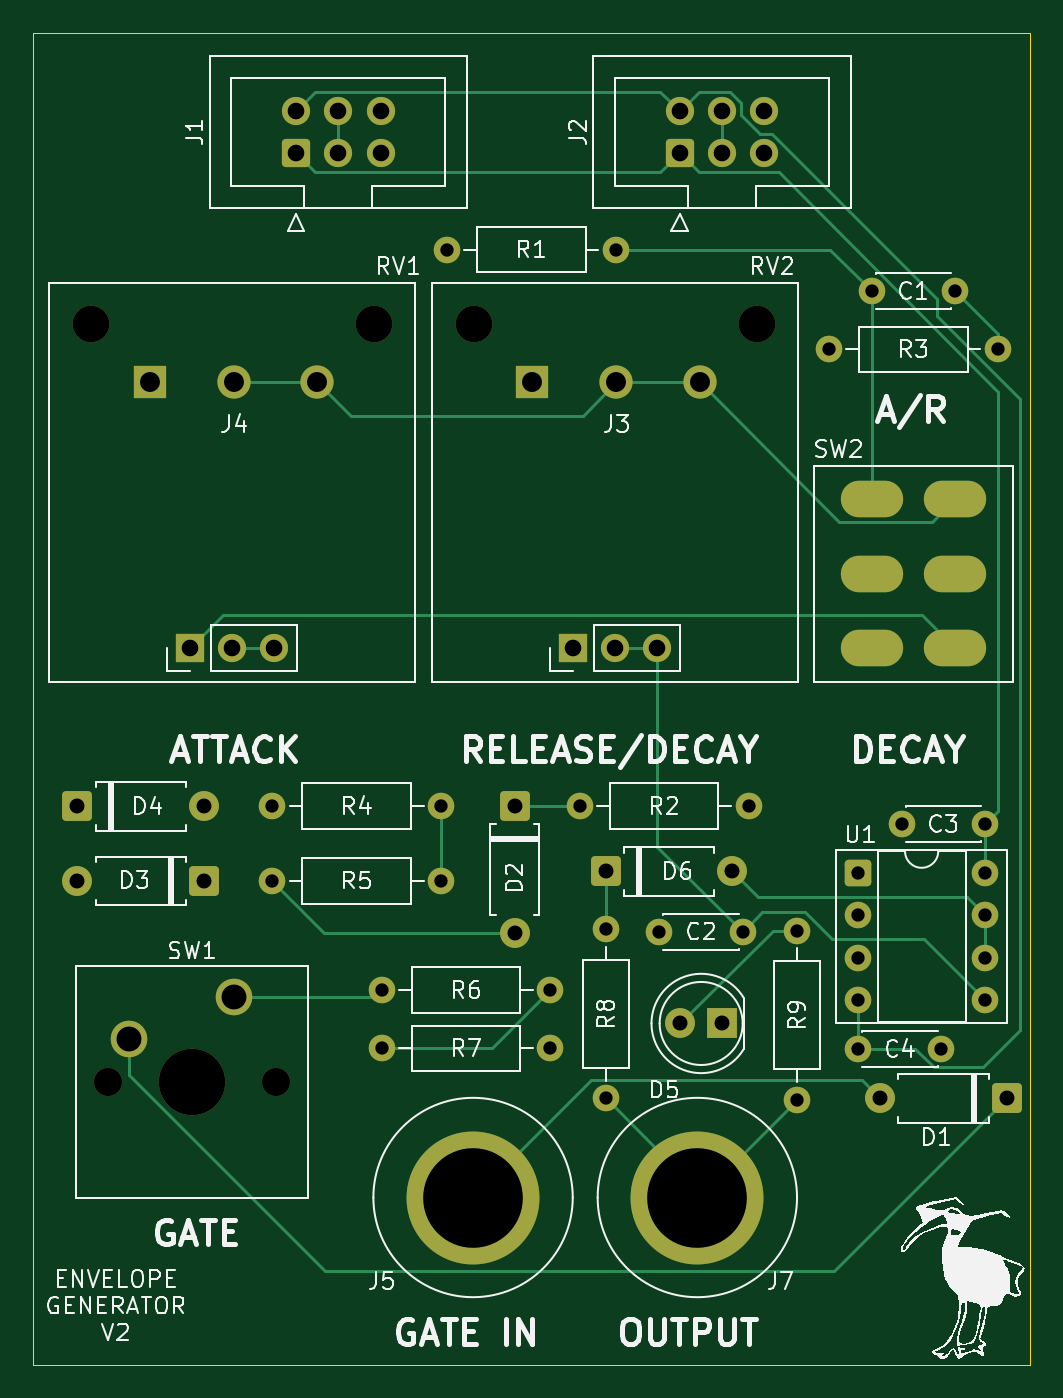
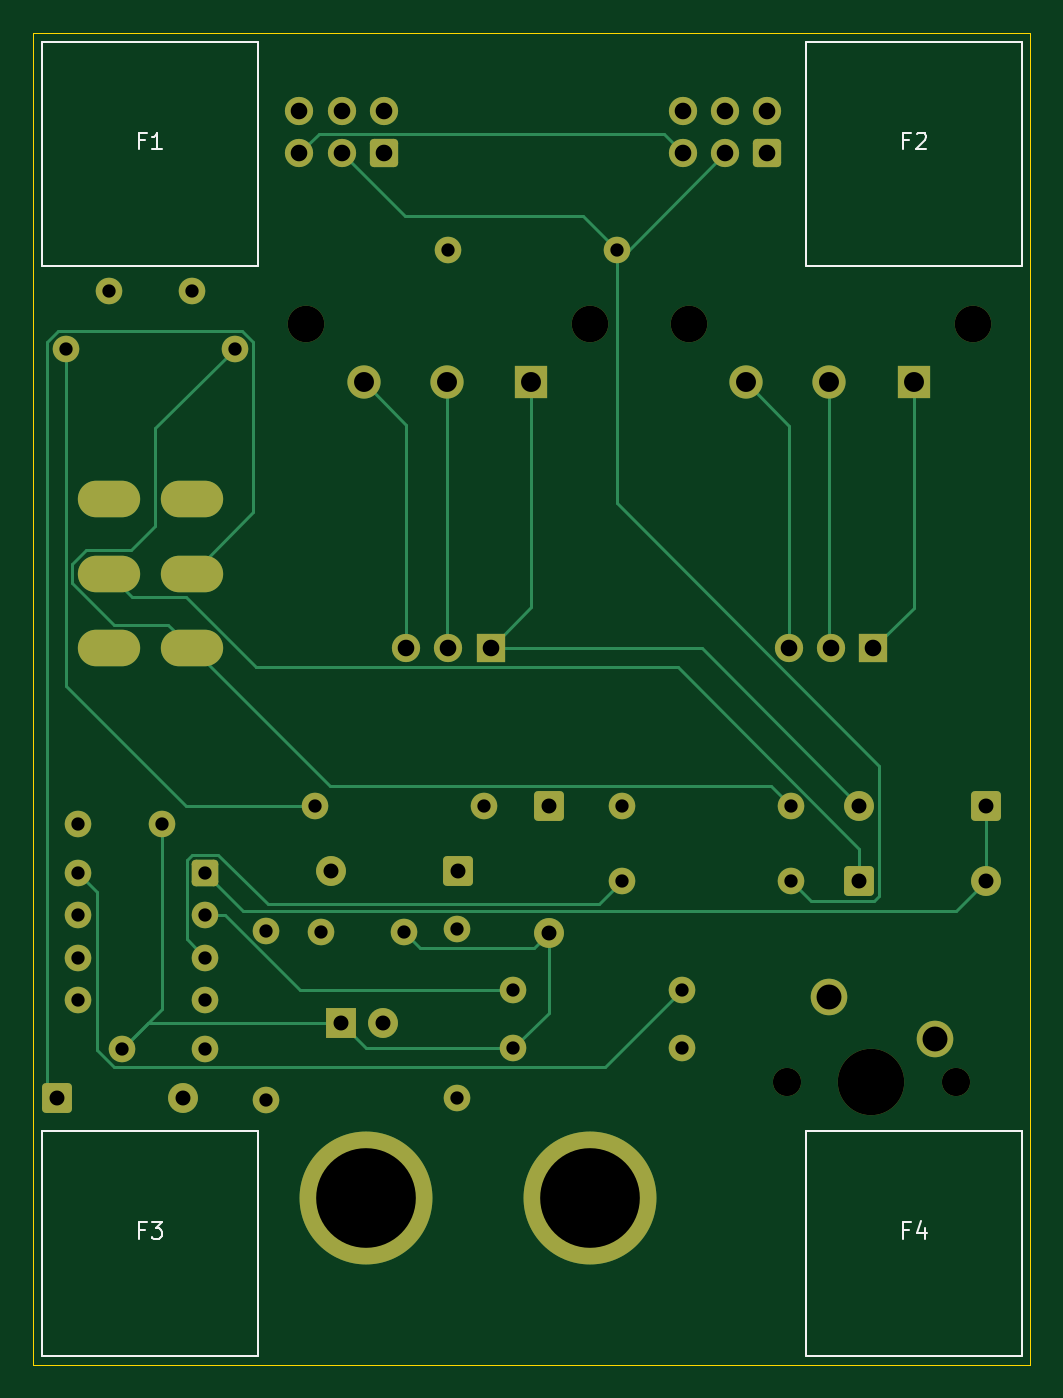
Circuit board: 11 layer files. Board 60.0 x 80.2 mm.
- bottom_copper: envelope-generator-B_Cu.gbr (11816 bytes)
- bottom_mask: envelope-generator-B_Mask.gbr (4625 bytes)
- paste: envelope-generator-B_Paste.gbr (461 bytes)
- bottom_silk: envelope-generator-B_Silkscreen.gbr (3142 bytes)
- outline: envelope-generator-Edge_Cuts.gbr (615 bytes)
- top_copper: envelope-generator-F_Cu.gbr (11650 bytes)
- top_mask: envelope-generator-F_Mask.gbr (4625 bytes)
- paste: envelope-generator-F_Paste.gbr (461 bytes)
- top_silk: envelope-generator-F_Silkscreen.gbr (71490 bytes)
- drill: envelope-generator-NPTH.drl (553 bytes)
- drill: envelope-generator-PTH.drl (1975 bytes)

=== bottom_copper: envelope-generator-B_Cu.gbr (11816 bytes, source omitted) ===
=== bottom_mask: envelope-generator-B_Mask.gbr ===
%TF.GenerationSoftware,KiCad,Pcbnew,9.0.6*%
%TF.CreationDate,2026-01-15T15:00:42+11:00*%
%TF.ProjectId,envelope-generator,656e7665-6c6f-4706-952d-67656e657261,rev?*%
%TF.SameCoordinates,Original*%
%TF.FileFunction,Soldermask,Bot*%
%TF.FilePolarity,Negative*%
%FSLAX46Y46*%
G04 Gerber Fmt 4.6, Leading zero omitted, Abs format (unit mm)*
G04 Created by KiCad (PCBNEW 9.0.6) date 2026-01-15 15:00:42*
%MOMM*%
%LPD*%
G01*
G04 APERTURE LIST*
G04 Aperture macros list*
%AMRoundRect*
0 Rectangle with rounded corners*
0 $1 Rounding radius*
0 $2 $3 $4 $5 $6 $7 $8 $9 X,Y pos of 4 corners*
0 Add a 4 corners polygon primitive as box body*
4,1,4,$2,$3,$4,$5,$6,$7,$8,$9,$2,$3,0*
0 Add four circle primitives for the rounded corners*
1,1,$1+$1,$2,$3*
1,1,$1+$1,$4,$5*
1,1,$1+$1,$6,$7*
1,1,$1+$1,$8,$9*
0 Add four rect primitives between the rounded corners*
20,1,$1+$1,$2,$3,$4,$5,0*
20,1,$1+$1,$4,$5,$6,$7,0*
20,1,$1+$1,$6,$7,$8,$9,0*
20,1,$1+$1,$8,$9,$2,$3,0*%
G04 Aperture macros list end*
%ADD10RoundRect,0.250000X0.650000X0.650000X-0.650000X0.650000X-0.650000X-0.650000X0.650000X-0.650000X0*%
%ADD11C,1.800000*%
%ADD12RoundRect,0.250000X-0.650000X0.650000X-0.650000X-0.650000X0.650000X-0.650000X0.650000X0.650000X0*%
%ADD13R,2.000000X2.000000*%
%ADD14C,2.000000*%
%ADD15C,1.600000*%
%ADD16C,8.000000*%
%ADD17RoundRect,0.250000X-0.650000X-0.650000X0.650000X-0.650000X0.650000X0.650000X-0.650000X0.650000X0*%
%ADD18RoundRect,0.250000X0.600000X-0.600000X0.600000X0.600000X-0.600000X0.600000X-0.600000X-0.600000X0*%
%ADD19C,1.700000*%
%ADD20R,1.800000X1.800000*%
%ADD21C,2.200000*%
%ADD22R,1.700000X1.700000*%
%ADD23O,3.750000X2.200000*%
%ADD24C,4.000000*%
%ADD25RoundRect,0.250000X-0.550000X-0.550000X0.550000X-0.550000X0.550000X0.550000X-0.550000X0.550000X0*%
G04 APERTURE END LIST*
D10*
%TO.C,D1*%
X122620000Y-86580000D03*
D11*
X115000000Y-86580000D03*
%TD*%
D12*
%TO.C,D2*%
X93000000Y-69000000D03*
D11*
X93000000Y-76620000D03*
%TD*%
D13*
%TO.C,J3*%
X94050000Y-43500000D03*
D14*
X99130000Y-43500000D03*
X104130000Y-43500000D03*
%TD*%
D15*
%TO.C,R6*%
X95160000Y-80080000D03*
X85000000Y-80080000D03*
%TD*%
%TO.C,R5*%
X78420000Y-73500000D03*
X88580000Y-73500000D03*
%TD*%
%TO.C,C2*%
X106719351Y-76559953D03*
X101719351Y-76559953D03*
%TD*%
%TO.C,R8*%
X98500000Y-86580000D03*
X98500000Y-76420000D03*
%TD*%
%TO.C,C3*%
X116310000Y-70080000D03*
X121310000Y-70080000D03*
%TD*%
D10*
%TO.C,D3*%
X74310000Y-73500000D03*
D11*
X66690000Y-73500000D03*
%TD*%
D16*
%TO.C,J7*%
X104000000Y-92580000D03*
%TD*%
D15*
%TO.C,R3*%
X111920000Y-41500000D03*
X122080000Y-41500000D03*
%TD*%
D13*
%TO.C,J4*%
X71050000Y-43500000D03*
D14*
X76130000Y-43500000D03*
X81130000Y-43500000D03*
%TD*%
D17*
%TO.C,D4*%
X66690000Y-69000000D03*
D11*
X74310000Y-69000000D03*
%TD*%
D18*
%TO.C,J2*%
X102929000Y-29691000D03*
D19*
X102929000Y-27151000D03*
X105469000Y-29691000D03*
X105469000Y-27151000D03*
X108009000Y-29691000D03*
X108009000Y-27151000D03*
%TD*%
D18*
%TO.C,J1*%
X79849000Y-29691000D03*
D19*
X79849000Y-27151000D03*
X82389000Y-29691000D03*
X82389000Y-27151000D03*
X84929000Y-29691000D03*
X84929000Y-27151000D03*
%TD*%
D20*
%TO.C,D5*%
X105500000Y-82080000D03*
D11*
X102960000Y-82080000D03*
%TD*%
D15*
%TO.C,R4*%
X88580000Y-69000000D03*
X78420000Y-69000000D03*
%TD*%
D21*
%TO.C,RV2*%
X90550000Y-40000000D03*
X107600000Y-40000000D03*
D22*
X96510000Y-59500000D03*
D19*
X99050000Y-59500000D03*
X101590000Y-59500000D03*
%TD*%
D15*
%TO.C,R2*%
X96920000Y-69000000D03*
X107080000Y-69000000D03*
%TD*%
%TO.C,C1*%
X114500000Y-38000000D03*
X119500000Y-38000000D03*
%TD*%
%TO.C,R1*%
X88920000Y-35500000D03*
X99080000Y-35500000D03*
%TD*%
%TO.C,C4*%
X118691655Y-83619448D03*
X113691655Y-83619448D03*
%TD*%
D16*
%TO.C,J5*%
X90500000Y-92580000D03*
%TD*%
D21*
%TO.C,RV1*%
X67500000Y-40000000D03*
X84550000Y-40000000D03*
D22*
X73460000Y-59500000D03*
D19*
X76000000Y-59500000D03*
X78540000Y-59500000D03*
%TD*%
D23*
%TO.C,SW2*%
X114500000Y-59500000D03*
X114500000Y-55000000D03*
X114500000Y-50500000D03*
X119500000Y-59500000D03*
X119500000Y-55000000D03*
X119500000Y-50500000D03*
%TD*%
D19*
%TO.C,SW1*%
X68500000Y-85580000D03*
D24*
X73580000Y-85580000D03*
D19*
X78660000Y-85580000D03*
D21*
X76120000Y-80500000D03*
X69770000Y-83040000D03*
%TD*%
D15*
%TO.C,R7*%
X95160000Y-83580000D03*
X85000000Y-83580000D03*
%TD*%
D17*
%TO.C,D6*%
X98491280Y-72930719D03*
D11*
X106111280Y-72930719D03*
%TD*%
D25*
%TO.C,U1*%
X113690000Y-73040000D03*
D15*
X113690000Y-75580000D03*
X113690000Y-78120000D03*
X113690000Y-80660000D03*
X121310000Y-80660000D03*
X121310000Y-78120000D03*
X121310000Y-75580000D03*
X121310000Y-73040000D03*
%TD*%
%TO.C,R9*%
X110000000Y-76500000D03*
X110000000Y-86660000D03*
%TD*%
M02*

=== paste: envelope-generator-B_Paste.gbr ===
%TF.GenerationSoftware,KiCad,Pcbnew,9.0.6*%
%TF.CreationDate,2026-01-15T15:00:41+11:00*%
%TF.ProjectId,envelope-generator,656e7665-6c6f-4706-952d-67656e657261,rev?*%
%TF.SameCoordinates,Original*%
%TF.FileFunction,Paste,Bot*%
%TF.FilePolarity,Positive*%
%FSLAX46Y46*%
G04 Gerber Fmt 4.6, Leading zero omitted, Abs format (unit mm)*
G04 Created by KiCad (PCBNEW 9.0.6) date 2026-01-15 15:00:41*
%MOMM*%
%LPD*%
G01*
G04 APERTURE LIST*
G04 APERTURE END LIST*
M02*

=== bottom_silk: envelope-generator-B_Silkscreen.gbr ===
%TF.GenerationSoftware,KiCad,Pcbnew,9.0.6*%
%TF.CreationDate,2026-01-15T15:00:41+11:00*%
%TF.ProjectId,envelope-generator,656e7665-6c6f-4706-952d-67656e657261,rev?*%
%TF.SameCoordinates,Original*%
%TF.FileFunction,Legend,Bot*%
%TF.FilePolarity,Positive*%
%FSLAX46Y46*%
G04 Gerber Fmt 4.6, Leading zero omitted, Abs format (unit mm)*
G04 Created by KiCad (PCBNEW 9.0.6) date 2026-01-15 15:00:41*
%MOMM*%
%LPD*%
G01*
G04 APERTURE LIST*
%ADD10C,0.100000*%
G04 APERTURE END LIST*
D10*
X117333333Y-94513609D02*
X117666666Y-94513609D01*
X117666666Y-95037419D02*
X117666666Y-94037419D01*
X117666666Y-94037419D02*
X117190476Y-94037419D01*
X116904761Y-94037419D02*
X116285714Y-94037419D01*
X116285714Y-94037419D02*
X116619047Y-94418371D01*
X116619047Y-94418371D02*
X116476190Y-94418371D01*
X116476190Y-94418371D02*
X116380952Y-94465990D01*
X116380952Y-94465990D02*
X116333333Y-94513609D01*
X116333333Y-94513609D02*
X116285714Y-94608847D01*
X116285714Y-94608847D02*
X116285714Y-94846942D01*
X116285714Y-94846942D02*
X116333333Y-94942180D01*
X116333333Y-94942180D02*
X116380952Y-94989800D01*
X116380952Y-94989800D02*
X116476190Y-95037419D01*
X116476190Y-95037419D02*
X116761904Y-95037419D01*
X116761904Y-95037419D02*
X116857142Y-94989800D01*
X116857142Y-94989800D02*
X116904761Y-94942180D01*
X71333333Y-94513609D02*
X71666666Y-94513609D01*
X71666666Y-95037419D02*
X71666666Y-94037419D01*
X71666666Y-94037419D02*
X71190476Y-94037419D01*
X70380952Y-94370752D02*
X70380952Y-95037419D01*
X70619047Y-93989800D02*
X70857142Y-94704085D01*
X70857142Y-94704085D02*
X70238095Y-94704085D01*
X117333333Y-28933609D02*
X117666666Y-28933609D01*
X117666666Y-29457419D02*
X117666666Y-28457419D01*
X117666666Y-28457419D02*
X117190476Y-28457419D01*
X116285714Y-29457419D02*
X116857142Y-29457419D01*
X116571428Y-29457419D02*
X116571428Y-28457419D01*
X116571428Y-28457419D02*
X116666666Y-28600276D01*
X116666666Y-28600276D02*
X116761904Y-28695514D01*
X116761904Y-28695514D02*
X116857142Y-28743133D01*
X71333333Y-28933609D02*
X71666666Y-28933609D01*
X71666666Y-29457419D02*
X71666666Y-28457419D01*
X71666666Y-28457419D02*
X71190476Y-28457419D01*
X70857142Y-28552657D02*
X70809523Y-28505038D01*
X70809523Y-28505038D02*
X70714285Y-28457419D01*
X70714285Y-28457419D02*
X70476190Y-28457419D01*
X70476190Y-28457419D02*
X70380952Y-28505038D01*
X70380952Y-28505038D02*
X70333333Y-28552657D01*
X70333333Y-28552657D02*
X70285714Y-28647895D01*
X70285714Y-28647895D02*
X70285714Y-28743133D01*
X70285714Y-28743133D02*
X70333333Y-28885990D01*
X70333333Y-28885990D02*
X70904761Y-29457419D01*
X70904761Y-29457419D02*
X70285714Y-29457419D01*
%TO.C,F3*%
X123500000Y-88580000D02*
X110500000Y-88580000D01*
X110500000Y-102080000D01*
X123500000Y-102080000D01*
X123500000Y-88580000D01*
%TO.C,F4*%
X77500000Y-88580000D02*
X64500000Y-88580000D01*
X64500000Y-102080000D01*
X77500000Y-102080000D01*
X77500000Y-88580000D01*
%TO.C,F1*%
X123500000Y-23000000D02*
X110500000Y-23000000D01*
X110500000Y-36500000D01*
X123500000Y-36500000D01*
X123500000Y-23000000D01*
%TO.C,F2*%
X77500000Y-23000000D02*
X64500000Y-23000000D01*
X64500000Y-36500000D01*
X77500000Y-36500000D01*
X77500000Y-23000000D01*
%TD*%
M02*

=== outline: envelope-generator-Edge_Cuts.gbr ===
%TF.GenerationSoftware,KiCad,Pcbnew,9.0.6*%
%TF.CreationDate,2026-01-15T15:00:42+11:00*%
%TF.ProjectId,envelope-generator,656e7665-6c6f-4706-952d-67656e657261,rev?*%
%TF.SameCoordinates,Original*%
%TF.FileFunction,Profile,NP*%
%FSLAX46Y46*%
G04 Gerber Fmt 4.6, Leading zero omitted, Abs format (unit mm)*
G04 Created by KiCad (PCBNEW 9.0.6) date 2026-01-15 15:00:42*
%MOMM*%
%LPD*%
G01*
G04 APERTURE LIST*
%TA.AperFunction,Profile*%
%ADD10C,0.050000*%
%TD*%
G04 APERTURE END LIST*
D10*
X64027135Y-22474127D02*
X124027135Y-22474127D01*
X124027135Y-102630370D01*
X64027135Y-102630370D01*
X64027135Y-22474127D01*
M02*

=== top_copper: envelope-generator-F_Cu.gbr (11650 bytes, source omitted) ===
=== top_mask: envelope-generator-F_Mask.gbr ===
%TF.GenerationSoftware,KiCad,Pcbnew,9.0.6*%
%TF.CreationDate,2026-01-15T15:00:42+11:00*%
%TF.ProjectId,envelope-generator,656e7665-6c6f-4706-952d-67656e657261,rev?*%
%TF.SameCoordinates,Original*%
%TF.FileFunction,Soldermask,Top*%
%TF.FilePolarity,Negative*%
%FSLAX46Y46*%
G04 Gerber Fmt 4.6, Leading zero omitted, Abs format (unit mm)*
G04 Created by KiCad (PCBNEW 9.0.6) date 2026-01-15 15:00:42*
%MOMM*%
%LPD*%
G01*
G04 APERTURE LIST*
G04 Aperture macros list*
%AMRoundRect*
0 Rectangle with rounded corners*
0 $1 Rounding radius*
0 $2 $3 $4 $5 $6 $7 $8 $9 X,Y pos of 4 corners*
0 Add a 4 corners polygon primitive as box body*
4,1,4,$2,$3,$4,$5,$6,$7,$8,$9,$2,$3,0*
0 Add four circle primitives for the rounded corners*
1,1,$1+$1,$2,$3*
1,1,$1+$1,$4,$5*
1,1,$1+$1,$6,$7*
1,1,$1+$1,$8,$9*
0 Add four rect primitives between the rounded corners*
20,1,$1+$1,$2,$3,$4,$5,0*
20,1,$1+$1,$4,$5,$6,$7,0*
20,1,$1+$1,$6,$7,$8,$9,0*
20,1,$1+$1,$8,$9,$2,$3,0*%
G04 Aperture macros list end*
%ADD10RoundRect,0.250000X0.650000X0.650000X-0.650000X0.650000X-0.650000X-0.650000X0.650000X-0.650000X0*%
%ADD11C,1.800000*%
%ADD12RoundRect,0.250000X-0.650000X0.650000X-0.650000X-0.650000X0.650000X-0.650000X0.650000X0.650000X0*%
%ADD13R,2.000000X2.000000*%
%ADD14C,2.000000*%
%ADD15C,1.600000*%
%ADD16C,8.000000*%
%ADD17RoundRect,0.250000X-0.650000X-0.650000X0.650000X-0.650000X0.650000X0.650000X-0.650000X0.650000X0*%
%ADD18RoundRect,0.250000X0.600000X-0.600000X0.600000X0.600000X-0.600000X0.600000X-0.600000X-0.600000X0*%
%ADD19C,1.700000*%
%ADD20R,1.800000X1.800000*%
%ADD21C,2.200000*%
%ADD22R,1.700000X1.700000*%
%ADD23O,3.750000X2.200000*%
%ADD24C,4.000000*%
%ADD25RoundRect,0.250000X-0.550000X-0.550000X0.550000X-0.550000X0.550000X0.550000X-0.550000X0.550000X0*%
G04 APERTURE END LIST*
D10*
%TO.C,D1*%
X122620000Y-86580000D03*
D11*
X115000000Y-86580000D03*
%TD*%
D12*
%TO.C,D2*%
X93000000Y-69000000D03*
D11*
X93000000Y-76620000D03*
%TD*%
D13*
%TO.C,J3*%
X94050000Y-43500000D03*
D14*
X99130000Y-43500000D03*
X104130000Y-43500000D03*
%TD*%
D15*
%TO.C,R6*%
X95160000Y-80080000D03*
X85000000Y-80080000D03*
%TD*%
%TO.C,R5*%
X78420000Y-73500000D03*
X88580000Y-73500000D03*
%TD*%
%TO.C,C2*%
X106719351Y-76559953D03*
X101719351Y-76559953D03*
%TD*%
%TO.C,R8*%
X98500000Y-86580000D03*
X98500000Y-76420000D03*
%TD*%
%TO.C,C3*%
X116310000Y-70080000D03*
X121310000Y-70080000D03*
%TD*%
D10*
%TO.C,D3*%
X74310000Y-73500000D03*
D11*
X66690000Y-73500000D03*
%TD*%
D16*
%TO.C,J7*%
X104000000Y-92580000D03*
%TD*%
D15*
%TO.C,R3*%
X111920000Y-41500000D03*
X122080000Y-41500000D03*
%TD*%
D13*
%TO.C,J4*%
X71050000Y-43500000D03*
D14*
X76130000Y-43500000D03*
X81130000Y-43500000D03*
%TD*%
D17*
%TO.C,D4*%
X66690000Y-69000000D03*
D11*
X74310000Y-69000000D03*
%TD*%
D18*
%TO.C,J2*%
X102929000Y-29691000D03*
D19*
X102929000Y-27151000D03*
X105469000Y-29691000D03*
X105469000Y-27151000D03*
X108009000Y-29691000D03*
X108009000Y-27151000D03*
%TD*%
D18*
%TO.C,J1*%
X79849000Y-29691000D03*
D19*
X79849000Y-27151000D03*
X82389000Y-29691000D03*
X82389000Y-27151000D03*
X84929000Y-29691000D03*
X84929000Y-27151000D03*
%TD*%
D20*
%TO.C,D5*%
X105500000Y-82080000D03*
D11*
X102960000Y-82080000D03*
%TD*%
D15*
%TO.C,R4*%
X88580000Y-69000000D03*
X78420000Y-69000000D03*
%TD*%
D21*
%TO.C,RV2*%
X90550000Y-40000000D03*
X107600000Y-40000000D03*
D22*
X96510000Y-59500000D03*
D19*
X99050000Y-59500000D03*
X101590000Y-59500000D03*
%TD*%
D15*
%TO.C,R2*%
X96920000Y-69000000D03*
X107080000Y-69000000D03*
%TD*%
%TO.C,C1*%
X114500000Y-38000000D03*
X119500000Y-38000000D03*
%TD*%
%TO.C,R1*%
X88920000Y-35500000D03*
X99080000Y-35500000D03*
%TD*%
%TO.C,C4*%
X118691655Y-83619448D03*
X113691655Y-83619448D03*
%TD*%
D16*
%TO.C,J5*%
X90500000Y-92580000D03*
%TD*%
D21*
%TO.C,RV1*%
X67500000Y-40000000D03*
X84550000Y-40000000D03*
D22*
X73460000Y-59500000D03*
D19*
X76000000Y-59500000D03*
X78540000Y-59500000D03*
%TD*%
D23*
%TO.C,SW2*%
X114500000Y-59500000D03*
X114500000Y-55000000D03*
X114500000Y-50500000D03*
X119500000Y-59500000D03*
X119500000Y-55000000D03*
X119500000Y-50500000D03*
%TD*%
D19*
%TO.C,SW1*%
X68500000Y-85580000D03*
D24*
X73580000Y-85580000D03*
D19*
X78660000Y-85580000D03*
D21*
X76120000Y-80500000D03*
X69770000Y-83040000D03*
%TD*%
D15*
%TO.C,R7*%
X95160000Y-83580000D03*
X85000000Y-83580000D03*
%TD*%
D17*
%TO.C,D6*%
X98491280Y-72930719D03*
D11*
X106111280Y-72930719D03*
%TD*%
D25*
%TO.C,U1*%
X113690000Y-73040000D03*
D15*
X113690000Y-75580000D03*
X113690000Y-78120000D03*
X113690000Y-80660000D03*
X121310000Y-80660000D03*
X121310000Y-78120000D03*
X121310000Y-75580000D03*
X121310000Y-73040000D03*
%TD*%
%TO.C,R9*%
X110000000Y-76500000D03*
X110000000Y-86660000D03*
%TD*%
M02*

=== paste: envelope-generator-F_Paste.gbr ===
%TF.GenerationSoftware,KiCad,Pcbnew,9.0.6*%
%TF.CreationDate,2026-01-15T15:00:41+11:00*%
%TF.ProjectId,envelope-generator,656e7665-6c6f-4706-952d-67656e657261,rev?*%
%TF.SameCoordinates,Original*%
%TF.FileFunction,Paste,Top*%
%TF.FilePolarity,Positive*%
%FSLAX46Y46*%
G04 Gerber Fmt 4.6, Leading zero omitted, Abs format (unit mm)*
G04 Created by KiCad (PCBNEW 9.0.6) date 2026-01-15 15:00:41*
%MOMM*%
%LPD*%
G01*
G04 APERTURE LIST*
G04 APERTURE END LIST*
M02*

=== top_silk: envelope-generator-F_Silkscreen.gbr (71490 bytes, source omitted) ===
=== drill: envelope-generator-NPTH.drl ===
M48
; DRILL file {KiCad 9.0.6} date 2026-01-15T15:00:43+1100
; FORMAT={-:-/ absolute / metric / decimal}
; #@! TF.CreationDate,2026-01-15T15:00:43+11:00
; #@! TF.GenerationSoftware,Kicad,Pcbnew,9.0.6
; #@! TF.FileFunction,NonPlated,1,2,NPTH
FMAT,2
METRIC
; #@! TA.AperFunction,NonPlated,NPTH,ComponentDrill
T1C1.700
; #@! TA.AperFunction,NonPlated,NPTH,ComponentDrill
T2C2.200
; #@! TA.AperFunction,NonPlated,NPTH,ComponentDrill
T3C4.000
%
G90
G05
T1
X68.5Y-85.58
X78.66Y-85.58
T2
X67.5Y-40.0
X84.55Y-40.0
X90.55Y-40.0
X107.6Y-40.0
T3
X73.58Y-85.58
M30

=== drill: envelope-generator-PTH.drl ===
M48
; DRILL file {KiCad 9.0.6} date 2026-01-15T15:00:43+1100
; FORMAT={-:-/ absolute / metric / decimal}
; #@! TF.CreationDate,2026-01-15T15:00:43+11:00
; #@! TF.GenerationSoftware,Kicad,Pcbnew,9.0.6
; #@! TF.FileFunction,Plated,1,2,PTH
FMAT,2
METRIC
; #@! TA.AperFunction,Plated,PTH,ComponentDrill
T1C0.800
; #@! TA.AperFunction,Plated,PTH,ComponentDrill
T2C0.900
; #@! TA.AperFunction,Plated,PTH,ComponentDrill
T3C1.000
; #@! TA.AperFunction,Plated,PTH,ComponentDrill
T4C1.200
; #@! TA.AperFunction,Plated,PTH,ComponentDrill
T5C1.500
; #@! TA.AperFunction,Plated,PTH,ComponentDrill
T6C6.000
%
G90
G05
T1
X78.42Y-69.0
X78.42Y-73.5
X85.0Y-80.08
X85.0Y-83.58
X88.58Y-69.0
X88.58Y-73.5
X88.92Y-35.5
X95.16Y-80.08
X95.16Y-83.58
X96.92Y-69.0
X98.5Y-76.42
X98.5Y-86.58
X99.08Y-35.5
X101.719Y-76.56
X106.719Y-76.56
X107.08Y-69.0
X110.0Y-76.5
X110.0Y-86.66
X111.92Y-41.5
X113.69Y-73.04
X113.69Y-75.58
X113.69Y-78.12
X113.69Y-80.66
X113.692Y-83.619
X114.5Y-38.0
X116.31Y-70.08
X118.692Y-83.619
X119.5Y-38.0
X121.31Y-70.08
X121.31Y-73.04
X121.31Y-75.58
X121.31Y-78.12
X121.31Y-80.66
X122.08Y-41.5
T2
X66.69Y-69.0
X66.69Y-73.5
X74.31Y-69.0
X74.31Y-73.5
X93.0Y-69.0
X93.0Y-76.62
X98.491Y-72.931
X102.96Y-82.08
X105.5Y-82.08
X106.111Y-72.931
X115.0Y-86.58
X122.62Y-86.58
T3
X73.46Y-59.5
X76.0Y-59.5
X78.54Y-59.5
X79.849Y-27.151
X79.849Y-29.691
X82.389Y-27.151
X82.389Y-29.691
X84.929Y-27.151
X84.929Y-29.691
X96.51Y-59.5
X99.05Y-59.5
X101.59Y-59.5
X102.929Y-27.151
X102.929Y-29.691
X105.469Y-27.151
X105.469Y-29.691
X108.009Y-27.151
X108.009Y-29.691
T4
X71.05Y-43.5
X76.13Y-43.5
X81.13Y-43.5
X94.05Y-43.5
X99.13Y-43.5
X104.13Y-43.5
T5
X69.77Y-83.04
X76.12Y-80.5
T6
X90.5Y-92.58
X104.0Y-92.58
T4
G00X113.725Y-50.5
M15
G01X115.275Y-50.5
M16
G05
G00X113.725Y-55.0
M15
G01X115.275Y-55.0
M16
G05
G00X113.725Y-59.5
M15
G01X115.275Y-59.5
M16
G05
G00X118.725Y-50.5
M15
G01X120.275Y-50.5
M16
G05
G00X118.725Y-55.0
M15
G01X120.275Y-55.0
M16
G05
G00X118.725Y-59.5
M15
G01X120.275Y-59.5
M16
G05
M30

